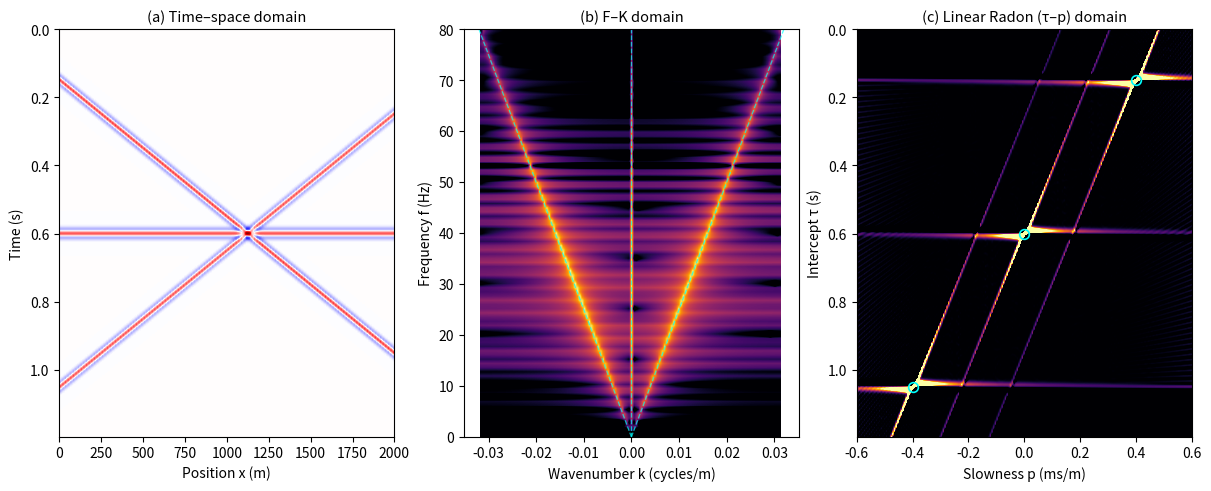

The script that saved this image: (Note: this script raises an exception after producing the figure.)
"""
Term 3 Lecture 06 — Figure 3: the same data in three transform domains,
illustrating the unifying sparsity principle (Sec. 2.2).

Pedagogical point
-----------------
Every interpolation/regularization method succeeds by assuming the data have a
COMPACT representation in some transform domain, then reconstructing from that
compact model.  The methods differ only in which domain they choose.  This
figure shows ONE dataset -- three linear events of different dip -- in three
domains:

  (a) Time-space (t-x): the three events overlap and cross, so the data look
      complex.
  (b) F-K: a linear event t = tau + p*x maps to a single DIP (a line through
      the origin, k = -p*f), so the spectrum has only a few dominant
      components.
  (c) Linear Radon (tau-p): the same event focuses to a SINGLE POINT at its
      intercept tau and slowness p.

What looks like a complicated, overlapping wavefield in (a) is just three
coefficients in (b) or (c).  Interpolation = keep the few large coefficients in
such a domain, discard the rest, and transform back onto a regular grid.

Note: we use LINEAR events deliberately.  Hyperbolic CMP reflections do NOT
behave like (b) -- a hyperbola smears across a continuum of wavenumbers -- which
is exactly why F-K methods assume (locally) linear events (Sec. 3.3).

Self-contained: numpy + scipy + matplotlib only.
"""

import os

import numpy as np
from scipy.interpolate import RegularGridInterpolator

# ---------------------------------------------------------------------------
# Data: three linear events  t = tau + p*x
# ---------------------------------------------------------------------------
NX = 128                      # number of traces / spatial samples
X_MAX = 2000.0                # spatial extent (m)
DT = 0.002                    # time sampling (s)
NT = 600                      # number of time samples (0 .. ~1.2 s)
F0 = 30.0                     # Ricker dominant frequency (Hz)

x_axis = np.linspace(0.0, X_MAX, NX)
dx = x_axis[1] - x_axis[0]
time_axis = np.arange(NT) * DT

# (intercept tau [s], slowness p [s/m], amplitude)
EVENTS = [
    (0.15, 0.0004, 1.00),     # dipping one way   (~2500 m/s apparent)
    (0.60, 0.0000, 0.80),     # horizontal
    (1.05, -0.0004, 0.90),    # dipping the other way
]


def ricker(t):
    a = np.pi * F0 * t
    return (1.0 - 2.0 * a**2) * np.exp(-(a**2))


D = np.zeros((NX, NT))
for i, x in enumerate(x_axis):
    sig = np.zeros(NT)
    for tau, p, amp in EVENTS:
        sig += amp * ricker(time_axis - (tau + p * x))
    D[i, :] = sig

# ---------------------------------------------------------------------------
# (b) F-K spectrum
# ---------------------------------------------------------------------------
FK = np.fft.fftshift(np.fft.fft2(D))          # shape (k, f)
k_axis = np.fft.fftshift(np.fft.fftfreq(NX, dx))        # cycles / m
f_axis = np.fft.fftshift(np.fft.fftfreq(NT, DT))        # Hz

mag = np.abs(FK).T                            # rows = f, cols = k
pos = f_axis >= 0
F_MAX = 80.0                                  # focus on the wavelet band
fmask = pos & (f_axis <= F_MAX)
f_disp = f_axis[fmask]
mag_disp = mag[fmask, :]
db = 20.0 * np.log10(mag_disp / mag_disp.max() + 1e-12)

# ---------------------------------------------------------------------------
# (c) Linear Radon transform  R(tau, p) = sum_i x_i(tau + p*x_i)
# ---------------------------------------------------------------------------
P_MAX = 0.0006                      # slowness range (s/m)  = +/-0.6 ms/m
NP = 200
p_axis = np.linspace(-P_MAX, P_MAX, NP)
tau_axis = time_axis

interp = RegularGridInterpolator((x_axis, time_axis), D, method="linear",
                                 bounds_error=False, fill_value=0.0)
pts_x = np.broadcast_to(x_axis[:, None], (NX, tau_axis.size))
R = np.zeros((tau_axis.size, NP))
for j, p in enumerate(p_axis):
    pts_t = tau_axis[None, :] + p * x_axis[:, None]
    pts = np.stack([pts_x, pts_t], axis=-1).reshape(-1, 2)
    R[:, j] = interp(pts).reshape(NX, tau_axis.size).sum(axis=0)

# Diagnostics: where are the Radon peaks?
print(f"data             : {NX} traces x {NT} samples, dx={dx:.1f} m, dt={DT*1e3:.0f} ms")
for tau, p, amp in EVENTS:
    print(f"  event amp {amp:.2f}: tau={tau:.2f} s, p={p*1e3:+.3f} ms/m")
peak = np.unravel_index(np.argmax(R), R.shape)
print(f"Radon max        : {R.max():.0f} at tau={tau_axis[peak[0]]:.3f} s, "
      f"p={p_axis[peak[1]]*1e3:+.3f} ms/m")

# ---------------------------------------------------------------------------
# Figure
# ---------------------------------------------------------------------------
import matplotlib.pyplot as plt

fig, (ax_t, ax_fk, ax_r) = plt.subplots(1, 3, figsize=(12, 4.8),
                                        layout="constrained")

# ---- (a) time-space --------------------------------------------------------
vt = np.abs(D).max()
ax_t.imshow(D.T, aspect="auto", cmap="seismic", vmin=-vt, vmax=vt,
            extent=[x_axis[0], x_axis[-1], time_axis[-1], time_axis[0]],
            interpolation="bilinear")
ax_t.set_xlabel("Position x (m)")
ax_t.set_ylabel("Time (s)")
ax_t.set_title("(a) Time–space domain", fontsize=10.5)

# ---- (b) F-K ---------------------------------------------------------------
ax_fk.imshow(db, aspect="auto", cmap="inferno", vmin=-60, vmax=0,
             extent=[k_axis[0], k_axis[-1], f_disp[0], f_disp[-1]],
             origin="lower", interpolation="bilinear")
# mark the three event dips: k = -p*f
ff = np.array([0.0, F_MAX])
for tau, p, amp in EVENTS:
    ax_fk.plot(-p * ff, ff, color="cyan", ls="--", lw=0.9, alpha=0.7)
ax_fk.set_xlabel("Wavenumber k (cycles/m)")
ax_fk.set_ylabel("Frequency f (Hz)")
ax_fk.set_title("(b) F–K domain", fontsize=10.5)

# ---- (c) linear Radon ------------------------------------------------------
vr = np.percentile(R, 99)
ax_r.imshow(R, aspect="auto", cmap="inferno", vmin=0, vmax=vr,
            extent=[p_axis[0] * 1e3, p_axis[-1] * 1e3,
                    tau_axis[-1], tau_axis[0]],
            interpolation="bilinear")
# mark the three focused peaks
for tau, p, amp in EVENTS:
    ax_r.plot(p * 1e3, tau, "o", mfc="none", mec="cyan", ms=7, mew=1.2)
ax_r.set_xlabel("Slowness p (ms/m)")
ax_r.set_ylabel("Intercept τ (s)")
ax_r.set_title("(c) Linear Radon (τ–p) domain", fontsize=10.5)

# ---------------------------------------------------------------------------
# Save
# ---------------------------------------------------------------------------
out_dir = os.path.join(os.path.dirname(__file__), "..", "..", "..",
                       "figures", "term03_lec06")
out_dir = os.path.abspath(out_dir)
os.makedirs(out_dir, exist_ok=True)
out_path = os.path.join(out_dir, "term03_lec06_sparsity_domains.png")
fig.savefig(out_path, dpi=150, bbox_inches="tight")
print(f"Saved figure to {out_path}")
